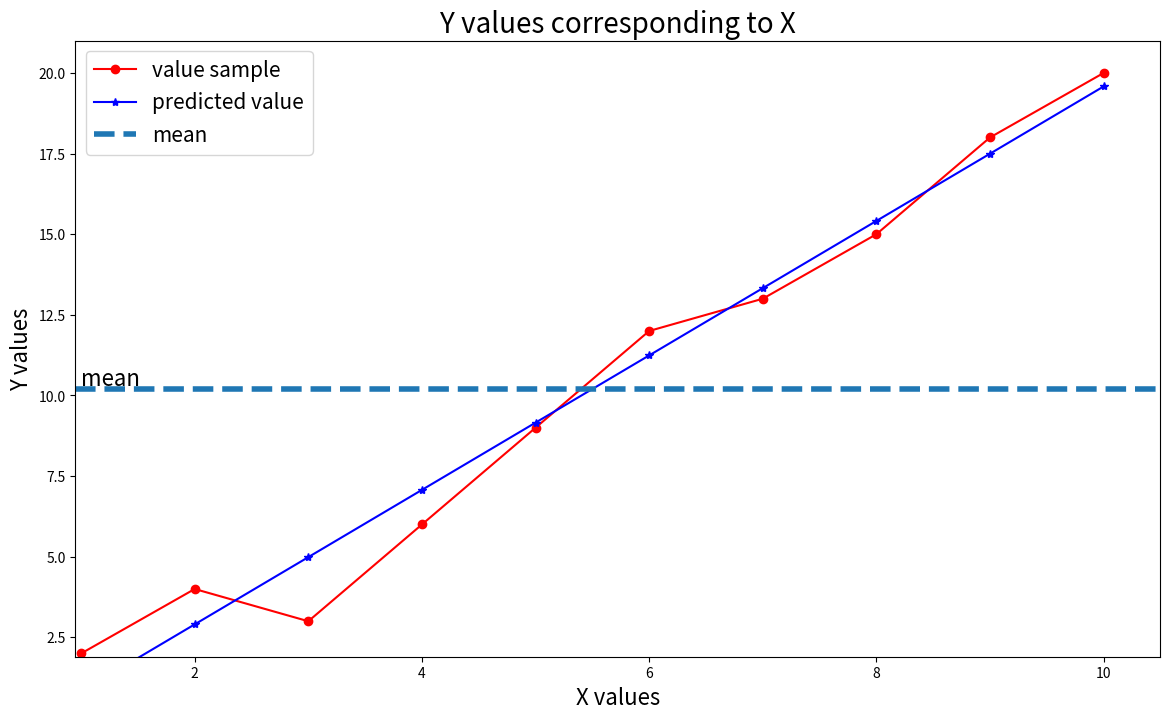

Write the Python code that produced this figure.
import matplotlib.pyplot as plt
import numpy as np

x = np.array([[1,2,3,4,5,6,7,8,9,10]]).T
y = np.array([[2,4,3,6,9,12,13,15,18,20]]).T

def calculateb1b0(x,y):
    # Calculate the average
    xbar = np.mean(x)
    ybar = np.mean(y)
    x2bar = np.mean(x ** 2)
    xybar = np.mean(x * y)

    # calculate b0, b1
    b1 = (xbar * ybar - xybar) / (xbar ** 2 - (x2bar))
    b0 = ybar - b1 * xbar
    return b1,b0

#calulate b1, b0
b1,b0=calculateb1b0(x,y)
print("b1=",b1)
print("b0=",b0)
y_predicted=b0+b1*x
print(y_predicted)

# Visualize data
def showGraph(x, y, y_predicted, title="", xLabel="", yLabel=""):
    plt.figure(figsize=(14, 8))
    plt.plot( x, y, 'r-o', label="value sample")
    plt.plot( x, y_predicted, 'b-*', label="predicted value")
    x_min = np.min(x)
    x_max = np.max(x)
    y_min = np.min(y)
    y_max = np.max(y)
    # mean y
    ybar = np.mean(y)

    plt.axhline(ybar, linestyle='--', linewidth=4, label="mean")
    plt.axis([x_min*0.95, x_max*1.05, y_min*0.95, y_max*1.05])
    plt.xlabel(xLabel, fontsize=16)
    plt.ylabel(yLabel, fontsize=16)
    plt.text(x_min, ybar*1.01, s="mean", fontsize=16)
    plt.legend(fontsize=15)
    plt.title(title, fontsize=20)
    plt.show()

showGraph(x, y, y_predicted,
         title='Y values corresponding to X',
         xLabel='X values',
         yLabel='Y values')